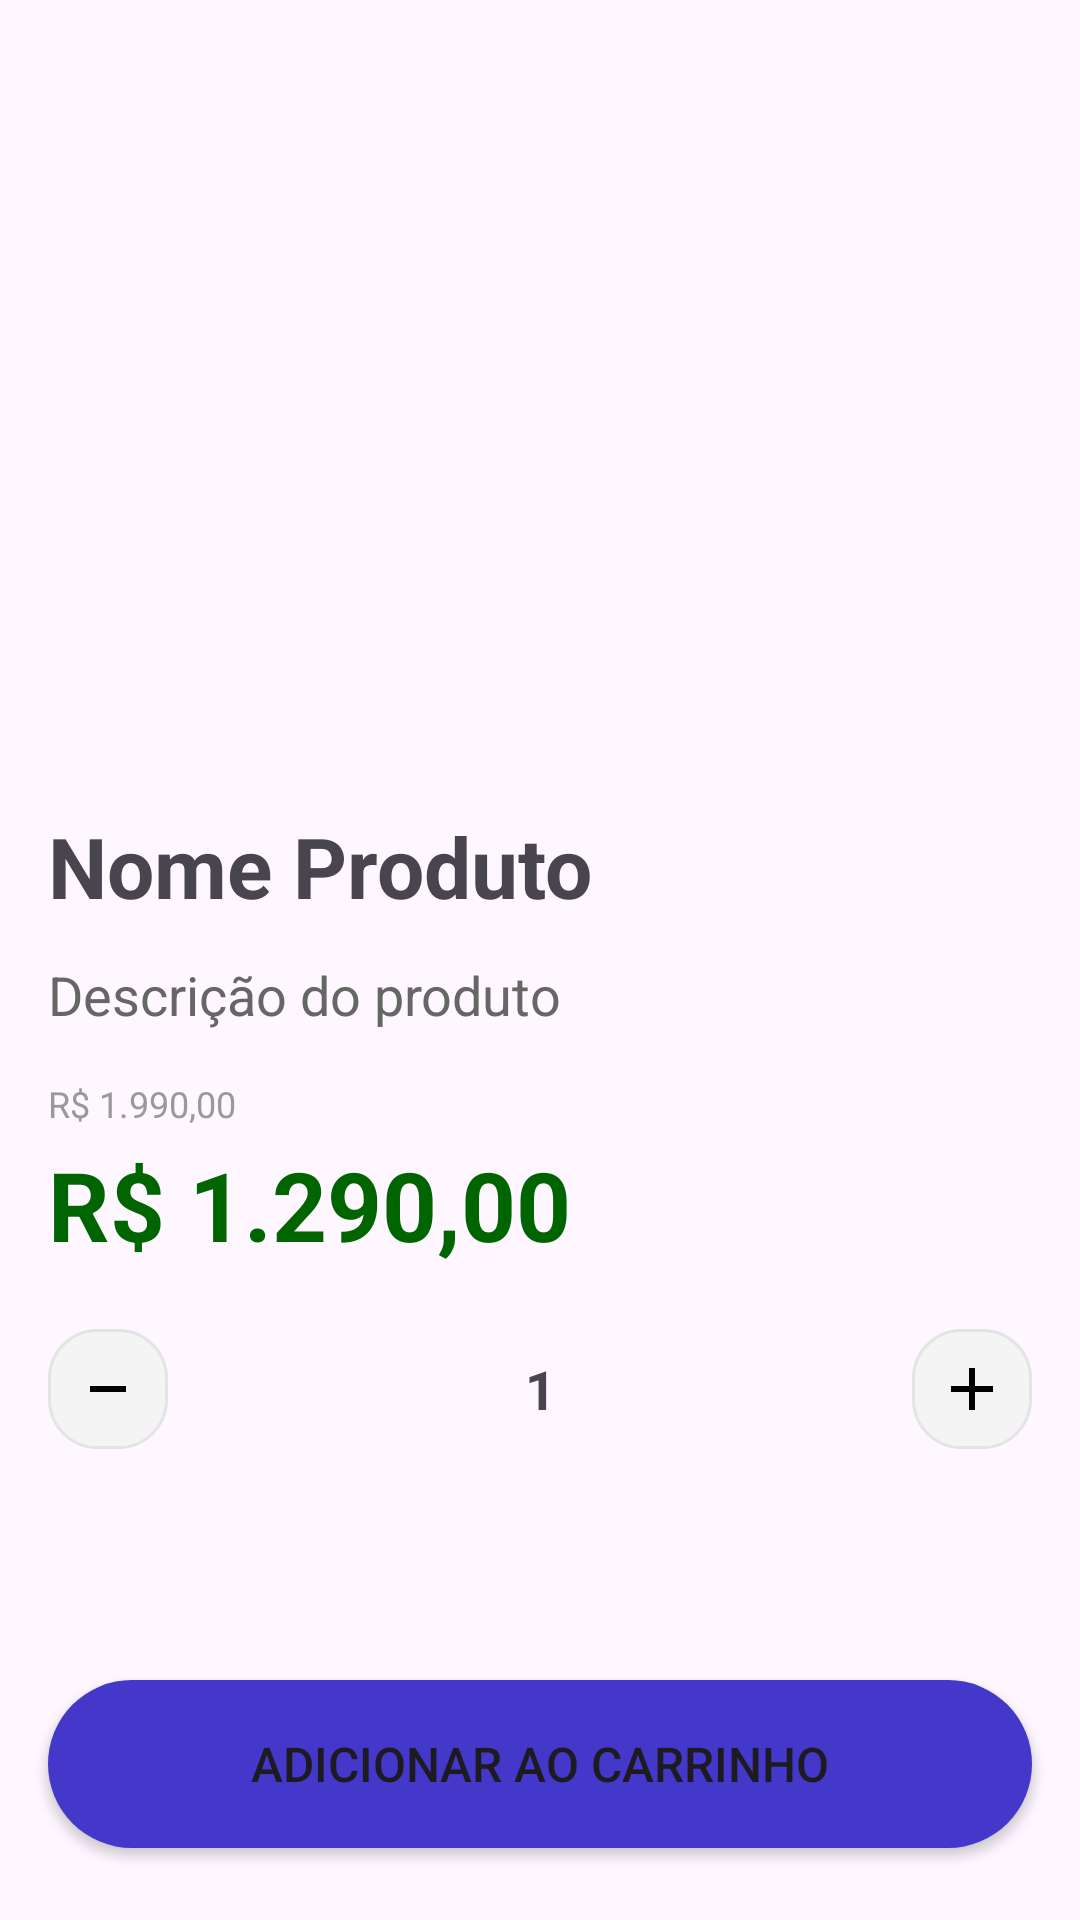

Write the Android layout XML for this screen, with the resource values it uses.
<!-- AndroidManifest.xml: application theme Theme.App_informatica -->
<!-- res/layout/pop_up_produto.xml -->
<?xml version="1.0" encoding="utf-8"?>
<androidx.constraintlayout.widget.ConstraintLayout xmlns:android="http://schemas.android.com/apk/res/android"
    xmlns:app="http://schemas.android.com/apk/res-auto"
    xmlns:tools="http://schemas.android.com/tools"
    android:layout_width="match_parent"
    android:layout_height="wrap_content"
    android:backgroundTint="#FFF">

    <View
        android:id="@+id/dragHandle"
        android:layout_width="40dp"
        android:layout_height="4dp"
        android:layout_marginTop="8dp"
        android:background="@drawable/drag_handle"
        app:layout_constraintEnd_toEndOf="parent"
        app:layout_constraintStart_toStartOf="parent"
        app:layout_constraintTop_toTopOf="parent" />


    <ImageView
        android:id="@+id/imgProdutoGrande"
        android:layout_width="210dp"
        android:layout_marginTop="36dp"
        android:layout_height="210dp"
        app:layout_constraintEnd_toEndOf="parent"
        app:layout_constraintStart_toStartOf="parent"
        app:layout_constraintTop_toTopOf="parent"
        tools:srcCompat="@tools:sample/avatars" />

    <TextView
        android:id="@+id/txtTituloPopUp"
        android:layout_width="0dp"
        android:layout_height="wrap_content"
        android:layout_marginTop="24dp"
        android:layout_marginStart="16dp"
        android:layout_marginEnd="16dp"
        android:text="Nome Produto"
        android:textSize="28sp"
        android:textStyle="bold"
        app:layout_constraintEnd_toEndOf="parent"
        app:layout_constraintStart_toStartOf="parent"
        app:layout_constraintTop_toBottomOf="@+id/imgProdutoGrande" />

    <TextView
        android:id="@+id/txtDescricaoPopUp"
        android:layout_width="0dp"
        android:layout_height="wrap_content"
        android:layout_marginTop="12dp"
        android:layout_marginStart="16dp"
        android:layout_marginEnd="16dp"
        android:text="Descrição do produto"
        android:textSize="18sp"
        android:textColor="#666666"
        app:layout_constraintEnd_toEndOf="parent"
        app:layout_constraintStart_toStartOf="parent"
        app:layout_constraintTop_toBottomOf="@+id/txtTituloPopUp" />

    <TextView
        android:id="@+id/priceTextWithoutDiscount"
        android:layout_width="0dp"
        android:layout_height="wrap_content"
        android:layout_marginTop="16dp"
        android:layout_marginStart="16dp"
        android:layout_marginEnd="16dp"
        android:text="R$ 1.990,00"
        android:textSize="12sp"
        android:textColor="#999999"
        app:layout_constraintEnd_toEndOf="parent"
        app:layout_constraintStart_toStartOf="parent"
        app:layout_constraintTop_toBottomOf="@+id/txtDescricaoPopUp" />

    <TextView
        android:id="@+id/txtPrecoPopUp"
        android:layout_width="0dp"
        android:layout_height="wrap_content"
        android:layout_marginTop="4dp"
        android:layout_marginStart="16dp"
        android:layout_marginEnd="16dp"
        android:text="R$ 1.290,00"
        android:textColor="#006400"
        android:textSize="32sp"
        android:textStyle="bold"
        app:layout_constraintEnd_toEndOf="parent"
        app:layout_constraintStart_toStartOf="parent"
        app:layout_constraintTop_toBottomOf="@+id/priceTextWithoutDiscount" />

    <LinearLayout
        android:id="@+id/quantityLayout"
        android:layout_width="0dp"
        android:layout_height="wrap_content"
        android:layout_marginTop="20dp"
        android:layout_marginStart="16dp"
        android:layout_marginEnd="16dp"
        android:orientation="horizontal"
        android:gravity="center_vertical"
        app:layout_constraintEnd_toEndOf="parent"
        app:layout_constraintStart_toStartOf="parent"
        app:layout_constraintTop_toBottomOf="@+id/txtPrecoPopUp">

        <ImageButton
            android:id="@+id/imgButtomRemove"
            android:layout_width="40dp"
            android:layout_height="40dp"
            android:background="@drawable/tertiary_button"
            android:scaleType="centerInside"
            android:padding="8dp"
            app:srcCompat="@drawable/outline_check_indeterminate_small_24" />

        <TextView
            android:id="@+id/txtQuantidade"
            android:layout_width="0dp"
            android:layout_height="wrap_content"
            android:layout_weight="1"
            android:gravity="center"
            android:text="1"
            android:textSize="18sp"
            android:textStyle="bold" />

        <ImageButton
            android:id="@+id/imgButtomAdicionar"
            android:layout_width="40dp"
            android:layout_height="40dp"
            android:background="@drawable/tertiary_button"
            android:scaleType="centerInside"
            android:padding="8dp"
            app:srcCompat="@drawable/outline_add_24" />
    </LinearLayout>

    <Button
        android:id="@+id/buttomAddCarrinho"
        android:layout_width="0dp"
        android:layout_height="56dp"
        android:layout_marginTop="24dp"
        android:layout_marginStart="16dp"
        android:layout_marginEnd="16dp"
        android:layout_marginBottom="24dp"
        android:text="Adicionar ao carrinho"
        android:textSize="16sp"
        app:layout_constraintBottom_toBottomOf="parent"
        app:layout_constraintEnd_toEndOf="parent"
        android:background="@drawable/rounded_12px"
        app:layout_constraintStart_toStartOf="parent"
        app:layout_constraintTop_toBottomOf="@+id/quantityLayout"
        app:layout_constraintVertical_bias="1.0" />

</androidx.constraintlayout.widget.ConstraintLayout>
<!-- resources referenced by this layout -->
<resources>
  <!-- drawable outline_add_24 (drawable) -->
  <vector xmlns:android="http://schemas.android.com/apk/res/android" android:height="24dp" android:tint="#000" android:viewportHeight="960" android:viewportWidth="960" android:width="24dp">
        
      <path android:fillColor="@android:color/white" android:pathData="M440,520L200,520L200,440L440,440L440,200L520,200L520,440L760,440L760,520L520,520L520,760L440,760L440,520Z"/>
      
  </vector>
  <!-- drawable outline_check_indeterminate_small_24 (drawable) -->
  <vector xmlns:android="http://schemas.android.com/apk/res/android" android:height="24dp" android:tint="#000" android:viewportHeight="960" android:viewportWidth="960" android:width="24dp">
        
      <path android:fillColor="@android:color/white" android:pathData="M240,520L240,440L720,440L720,520L240,520Z"/>
      
  </vector>
  <!-- drawable rounded_12px (drawable) -->
  <?xml version="1.0" encoding="utf-8"?>
  <shape xmlns:android="http://schemas.android.com/apk/res/android">
      <solid android:color="?attr/colorPrimary" />
      <corners android:radius="36dp" />
  </shape>
  <!-- drawable tertiary_button (drawable) -->
  <?xml version="1.0" encoding="utf-8"?>
  <shape xmlns:android="http://schemas.android.com/apk/res/android">
      <solid android:color="#f4f4f5" />
      <stroke
          android:width="1dp"
          android:color="#e4e4e7" />
      <corners android:radius="16dp" />
  </shape>
  <style name="Theme.App_informatica" parent="Base.Theme.App_informatica" />
  <style name="Base.Theme.App_informatica" parent="Theme.Material3.DayNight.NoActionBar">
          
          <item name="colorPrimary">@color/bluePrimary</item>
      </style>
  <color name="bluePrimary">#4338CA</color>
</resources>
